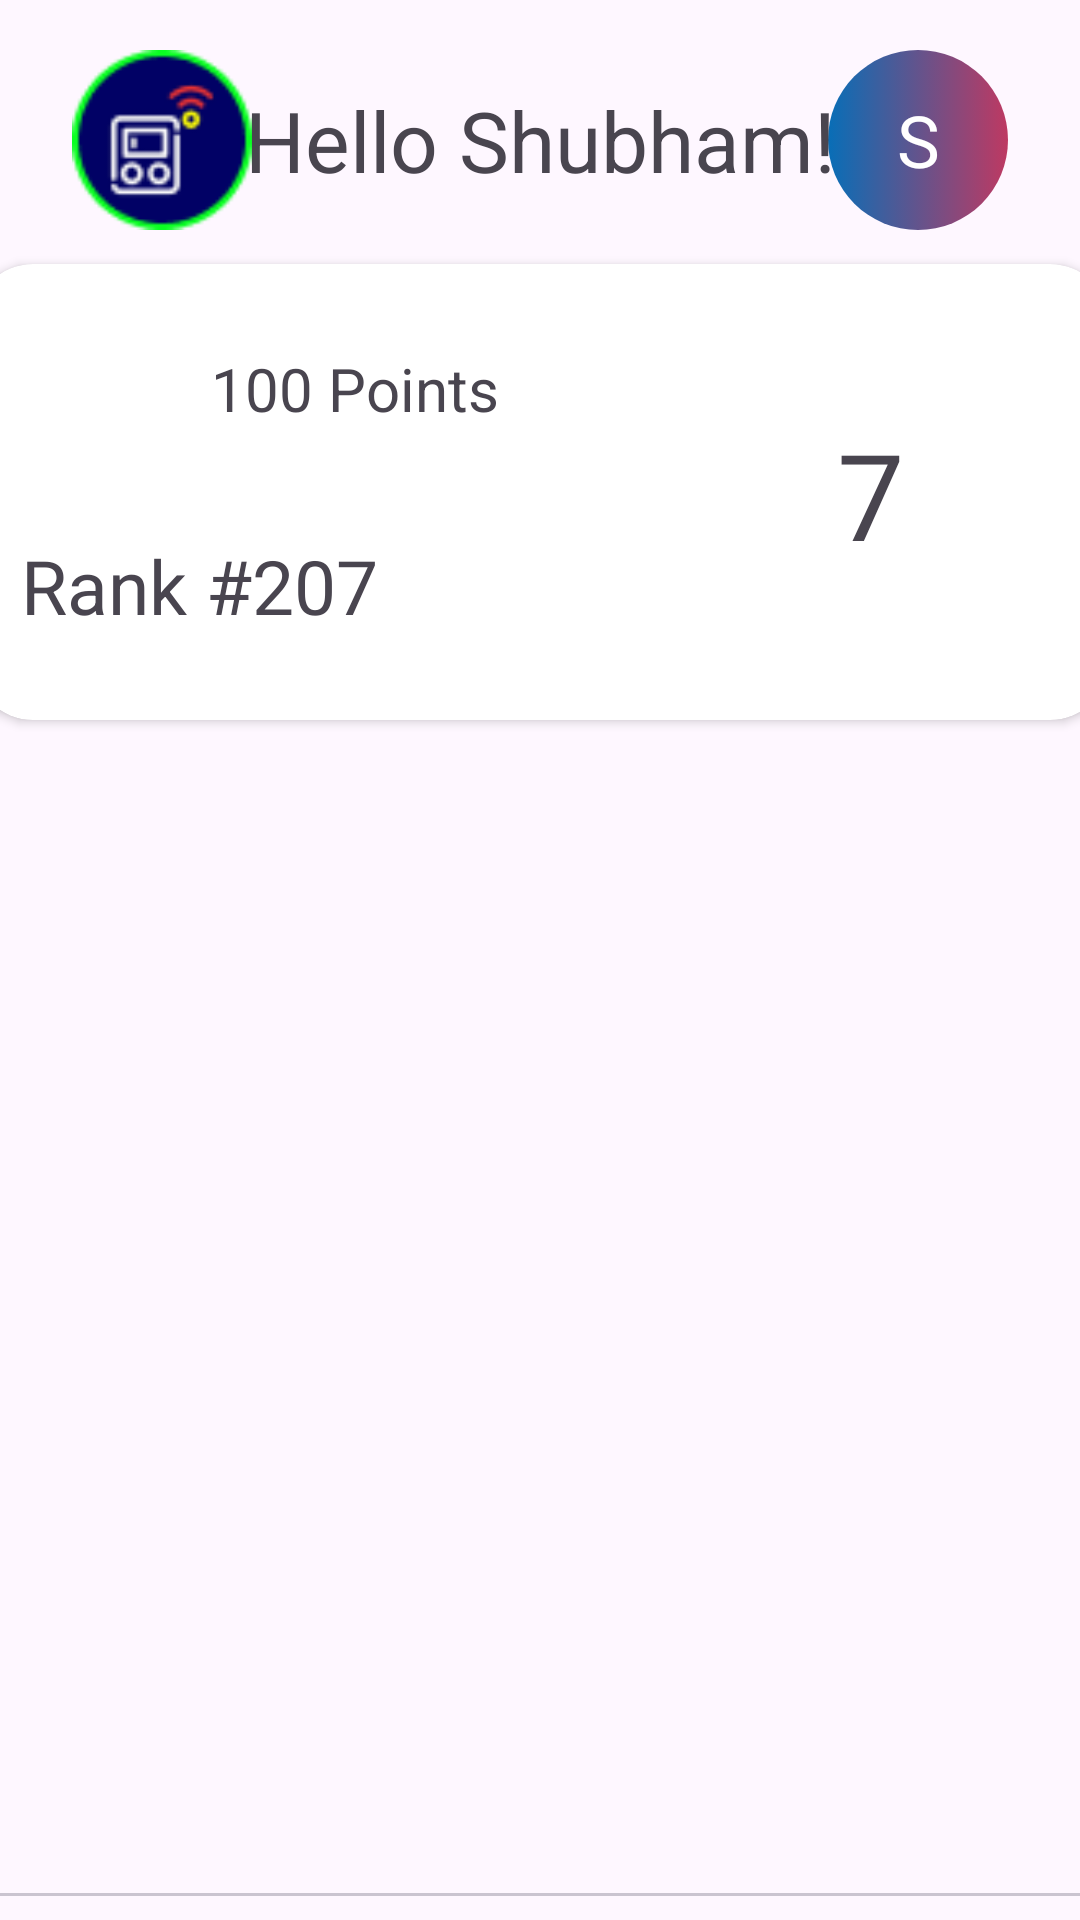

Produce the Android XML layout that renders to this screen, including the resource entries it uses.
<!-- AndroidManifest.xml: application theme Theme.BDRApp -->
<!-- res/layout/activity_main.xml -->
<?xml version="1.0" encoding="utf-8"?>
<layout xmlns:android="http://schemas.android.com/apk/res/android"
    xmlns:app="http://schemas.android.com/apk/res-auto"
    xmlns:tools="http://schemas.android.com/tools">

    <androidx.constraintlayout.widget.ConstraintLayout
        android:layout_width="match_parent"
        android:layout_height="match_parent">

        <androidx.cardview.widget.CardView
            android:id="@+id/cardView"
            android:layout_width="379dp"
            android:layout_height="152dp"
            app:cardCornerRadius="20dp"
            app:layout_constraintBottom_toBottomOf="parent"
            app:layout_constraintEnd_toEndOf="parent"
            app:layout_constraintStart_toStartOf="parent"
            app:layout_constraintTop_toTopOf="parent"
            app:layout_constraintVertical_bias="0.18">

            <androidx.constraintlayout.widget.ConstraintLayout
                android:layout_width="match_parent"
                android:layout_height="match_parent">

                <ImageView
                    android:id="@+id/idpointsimage"
                    android:layout_width="52dp"
                    android:layout_height="47dp"
                    android:layout_marginStart="16dp"
                    android:layout_marginTop="16dp"
                    app:layout_constraintStart_toStartOf="parent"
                    app:layout_constraintTop_toTopOf="parent"
                    app:srcCompat="@drawable/points" />

                <TextView
                    android:id="@+id/idpoints"
                    android:layout_width="102dp"
                    android:layout_height="wrap_content"
                    android:layout_marginStart="8dp"
                    android:gravity="center"
                    android:text="100 Points"
                    android:textSize="20sp"
                    app:layout_constraintBottom_toBottomOf="@+id/idpointsimage"
                    app:layout_constraintStart_toEndOf="@+id/idpointsimage"
                    app:layout_constraintTop_toTopOf="@+id/idpointsimage"
                    app:layout_constraintVertical_bias="0.6" />

                <TextView
                    android:id="@+id/idrank"
                    android:layout_width="wrap_content"
                    android:layout_height="wrap_content"
                    android:layout_marginStart="16dp"
                    android:layout_marginBottom="28dp"
                    android:text="Rank #207"
                    android:textSize="25sp"
                    app:layout_constraintBottom_toBottomOf="parent"
                    app:layout_constraintStart_toStartOf="parent" />

                <ProgressBar
                    android:id="@+id/idprogressbar"
                    style="@style/Widget.AppCompat.ProgressBar"
                    android:layout_width="113dp"
                    android:layout_height="111dp"
                    android:layout_marginEnd="24dp"
                    app:layout_constraintBottom_toBottomOf="parent"
                    app:layout_constraintEnd_toEndOf="parent"
                    app:layout_constraintTop_toTopOf="parent"
                    app:layout_constraintVertical_bias="0.512" />

                <TextView
                    android:id="@+id/idprogress"
                    android:layout_width="wrap_content"
                    android:layout_height="wrap_content"
                    android:text="7"
                    android:textSize="40sp"
                    app:layout_constraintBottom_toBottomOf="@+id/idprogressbar"
                    app:layout_constraintEnd_toEndOf="@+id/idprogressbar"
                    app:layout_constraintHorizontal_bias="0.509"
                    app:layout_constraintStart_toStartOf="@+id/idprogressbar"
                    app:layout_constraintTop_toTopOf="@+id/idprogressbar" />
            </androidx.constraintlayout.widget.ConstraintLayout>

        </androidx.cardview.widget.CardView>

        <androidx.constraintlayout.widget.ConstraintLayout
            android:id="@+id/constraintLayout"
            android:layout_width="0dp"
            android:layout_height="wrap_content"
            app:layout_constraintBottom_toTopOf="@+id/cardView"
            app:layout_constraintEnd_toEndOf="parent"
            app:layout_constraintHorizontal_bias="0.0"
            app:layout_constraintStart_toStartOf="parent"
            app:layout_constraintTop_toTopOf="parent"
            app:layout_constraintVertical_bias="0.6">

            <ImageView
                android:id="@+id/idmeter"
                android:layout_width="60dp"
                android:layout_height="60dp"
                android:layout_marginStart="24dp"
                app:layout_constraintBottom_toBottomOf="parent"
                app:layout_constraintStart_toStartOf="parent"
                app:layout_constraintTop_toTopOf="parent"
                app:srcCompat="@drawable/connected" />

            <TextView
                android:id="@+id/idprofile"
                android:layout_width="60dp"
                android:layout_height="60dp"
                android:layout_marginEnd="24dp"
                android:background="@drawable/circle"
                android:gravity="center"
                android:text="S"
                android:textColor="@color/white"
                android:textSize="24sp"
                app:layout_constraintBottom_toBottomOf="parent"
                app:layout_constraintEnd_toEndOf="parent"
                app:layout_constraintTop_toTopOf="parent" />

            <TextView
                android:id="@+id/idgreeting"
                android:layout_width="wrap_content"
                android:layout_height="wrap_content"
                android:text="Hello Shubham!"
                android:textSize="28sp"
                app:layout_constraintBottom_toBottomOf="parent"
                app:layout_constraintEnd_toEndOf="parent"
                app:layout_constraintStart_toStartOf="parent"
                app:layout_constraintTop_toTopOf="parent" />
        </androidx.constraintlayout.widget.ConstraintLayout>

        <RelativeLayout

            android:id="@+id/relativeLayout"
            android:layout_width="0dp"
            android:layout_height="wrap_content"
            app:layout_constraintEnd_toEndOf="parent"
            app:layout_constraintStart_toStartOf="parent"
            app:layout_constraintTop_toTopOf="parent"
            tools:context=".MainActivity">

            <com.google.android.material.appbar.AppBarLayout
                android:id="@+id/idappbarlayout"
                android:layout_width="match_parent"
                android:layout_height="wrap_content"
                android:layout_alignBottom="@id/idviewPager"
                android:layout_marginBottom="8dp">

                <com.google.android.material.tabs.TabLayout
                    android:id="@+id/idtablayout"
                    android:layout_width="match_parent"
                    android:layout_height="wrap_content"
                    app:tabGravity="fill"
                    app:tabIndicator="@drawable/tab_indicator"
                    app:tabIndicatorAnimationMode="elastic"
                    app:tabIndicatorColor="@null"
                    app:tabIndicatorGravity="stretch"
                    app:tabMode="fixed"
                    app:tabSelectedTextColor="@color/white" />
            </com.google.android.material.appbar.AppBarLayout>

            <androidx.viewpager.widget.ViewPager
                android:id="@+id/idviewPager"
                android:layout_width="match_parent"
                android:layout_height="wrap_content"
                android:layout_alignParentTop="true"
                android:layout_marginTop="0dp">

            </androidx.viewpager.widget.ViewPager>

        </RelativeLayout>

    </androidx.constraintlayout.widget.ConstraintLayout>
</layout>
<!-- resources referenced by this layout -->
<resources>
  <color name="white">#FFFFFFFF</color>
  <!-- drawable circle (drawable) -->
  <?xml version="1.0" encoding="utf-8"?>
  <selector xmlns:android="http://schemas.android.com/apk/res/android">
      <item>
          <shape android:shape="oval">
              <solid android:color="#982929"/>
              <size android:height="55dp"
                  android:width="55dp"/>
              <gradient android:angle="0"
                  android:startColor="#086EB7"
                  android:endColor="#BE3962"/>
          </shape>
      </item>
  </selector>
  <!-- drawable connected: png bitmap (drawable, 3066 bytes) -->
  <!-- drawable tab_indicator (drawable) -->
  <?xml version="1.0" encoding="utf-8"?>
  <shape xmlns:android="http://schemas.android.com/apk/res/android"
      android:shape="rectangle">
      <corners android:topLeftRadius="30dp"
          android:topRightRadius="30dp"/>
  </shape>
  <style name="Theme.BDRApp" parent="Base.Theme.BDRApp" />
  <style name="Base.Theme.BDRApp" parent="Theme.Material3.DayNight.NoActionBar">
          
          
      </style>
</resources>
